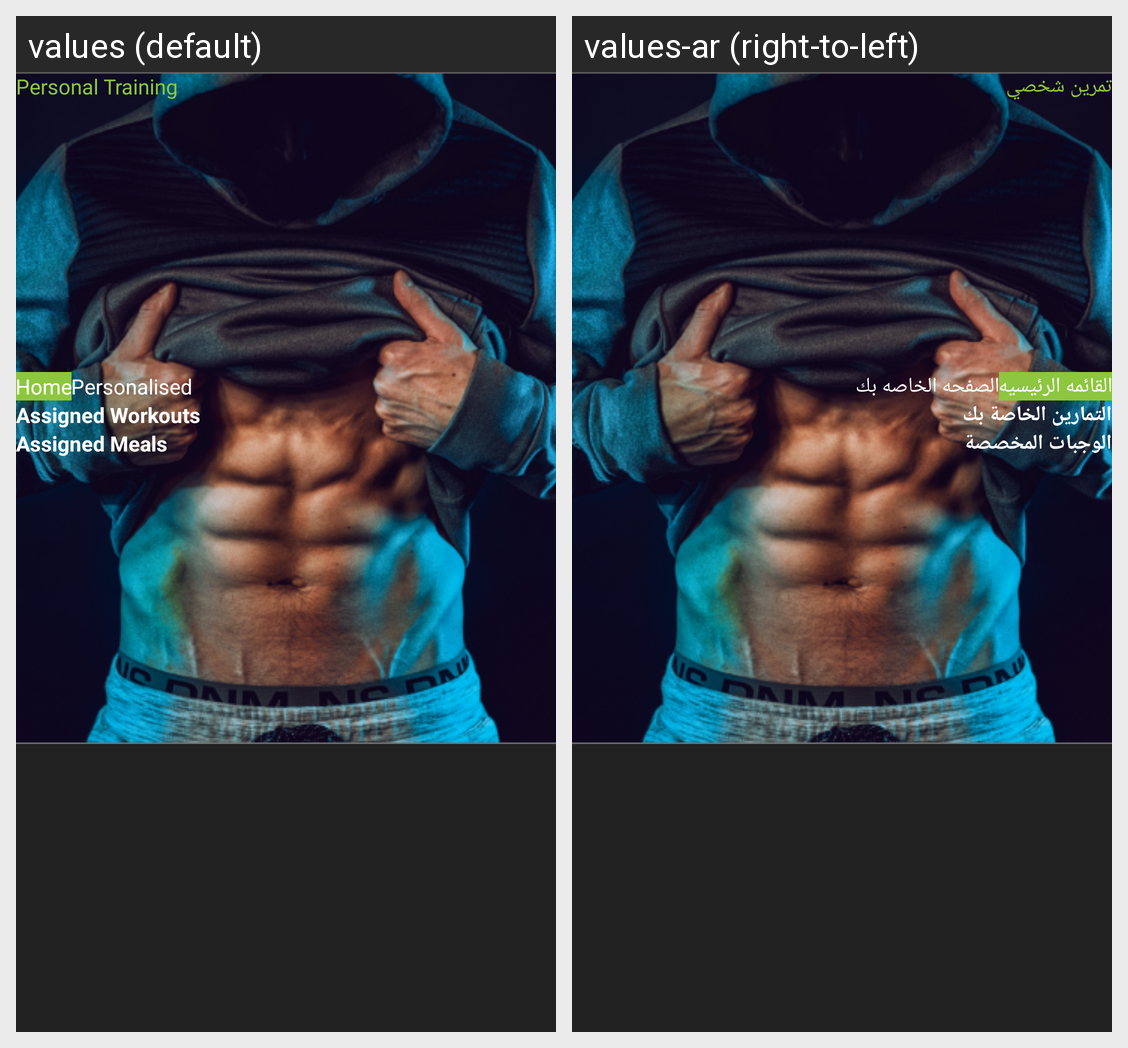

For this localized Android screen grid, give each drawn string resource with its value in every locale shown.
Android screen res/layout/fragment_personal_training_subscribed.xml rendered under 2 locales, left to right: values (default), values-ar (right-to-left). Device: Nexus 5 (rendered at 1080×1920; each locale shown at half size, 540×960, under a caption strip naming it); theme Theme.AppCompat.DayNight.NoActionBar.
Strings drawn on this screen, with the default value and each locale's value (text and hints the layout hard-codes, and strings that could not be matched under every locale, appear in the picture but are not listed):

personal_training
  values: Personal Training
  values-ar: تمرين شخصي

home
  values: Home
  values-ar: القائمه الرئيسيه

personalised
  values: Personalised
  values-ar: الصفحه الخاصه بك

assigned_workouts
  values: Assigned Workouts
  values-ar: التمارين الخاصة بك

assigned_meals
  values: Assigned Meals
  values-ar: الوجبات المخصصة
